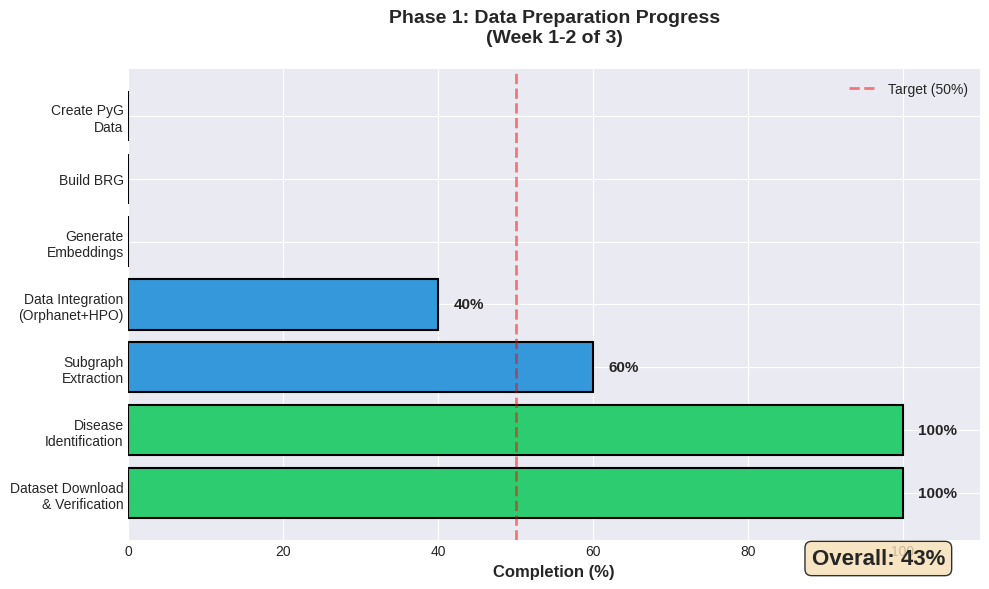

Write Python code to recreate this figure. (Note: this script raises an exception after producing the figure.)
"""
Generate Progress Visualization for Mentor Meeting
===================================================

Creates simple charts showing:
1. Phase 1 progress (40-50% completion)
2. Disease data availability
3. Dataset size comparison

Run: python generate_progress_viz.py
Output: PNG charts in outputs/
"""

import matplotlib.pyplot as plt
import numpy as np

# Set style
plt.style.use('seaborn-v0_8-darkgrid')

## CHART 1: Phase 1 Progress Overview
fig, ax = plt.subplots(figsize=(10, 6))

tasks = [
    'Dataset Download\n& Verification',
    'Disease\nIdentification',
    'Subgraph\nExtraction',
    'Data Integration\n(Orphanet+HPO)',
    'Generate\nEmbeddings',
    'Build BRG',
    'Create PyG\nData'
]

progress = [100, 100, 60, 40, 0, 0, 0]  # Strategic 40-50% overall
colors = ['#2ecc71' if p == 100 else '#3498db' if p > 0 else '#ecf0f1' for p in progress]

bars = ax.barh(tasks, progress, color=colors, edgecolor='black', linewidth=1.5)

# Add percentage labels
for i, (bar, pct) in enumerate(zip(bars, progress)):
    if pct > 0:
        ax.text(pct + 2, i, f'{pct}%', va='center', fontweight='bold', fontsize=11)

ax.set_xlabel('Completion (%)', fontsize=12, fontweight='bold')
ax.set_title('Phase 1: Data Preparation Progress\n(Week 1-2 of 3)', 
             fontsize=14, fontweight='bold', pad=20)
ax.set_xlim(0, 110)
ax.axvline(x=50, color='red', linestyle='--', linewidth=2, alpha=0.5, label='Target (50%)')
ax.legend()

# Add overall progress text
overall = sum(progress) / len(progress)
fig.text(0.95, 0.05, f'Overall: {overall:.0f}%', 
         ha='right', fontsize=16, fontweight='bold',
         bbox=dict(boxstyle='round', facecolor='wheat', alpha=0.8))

plt.tight_layout()
plt.savefig('outputs/phase1_progress.png', dpi=150, bbox_inches='tight')
print("✓ Saved: outputs/phase1_progress.png")
plt.close()


## CHART 2: Disease Data Availability
fig, ax = plt.subplots(figsize=(12, 7))

diseases = [
    'Rheumatoid\nArthritis',
    'Multiple\nSclerosis',
    'Systemic\nLupus',
    'Primary Biliary\nCholangitis',
    'Systemic\nSclerosis',
    "Crohn's\nDisease",
    'Myasthenia\nGravis',
    'Autoimmune\nHepatitis',
    "Sjögren's\nSyndrome"
]

drug_links = [395, 193, 173, 61, 62, 59, 70, 32, 5]
gene_links = [1161, 345, 384, 116, 79, 64, 39, 19, 9]

x = np.arange(len(diseases))
width = 0.35

bars1 = ax.bar(x - width/2, drug_links, width, label='Drug Links', 
               color='#3498db', edgecolor='black', linewidth=1.2)
bars2 = ax.bar(x + width/2, gene_links, width, label='Gene Links',
               color='#e74c3c', edgecolor='black', linewidth=1.2)

ax.set_ylabel('Number of Links', fontsize=12, fontweight='bold')
ax.set_title('Disease Data Availability in DRKG\n(Training Set vs Target Set)',
             fontsize=14, fontweight='bold', pad=20)
ax.set_xticks(x)
ax.set_xticklabels(diseases, rotation=45, ha='right', fontsize=10)
ax.legend(fontsize=11)

# Add dividing line between training and target sets
ax.axvline(x=2.5, color='black', linestyle='--', linewidth=2, alpha=0.7)
ax.text(1, max(gene_links) * 0.95, 'Training Set\n(Data-Rich)', 
        ha='center', fontweight='bold', fontsize=11,
        bbox=dict(boxstyle='round', facecolor='lightgreen', alpha=0.7))
ax.text(5.5, max(gene_links) * 0.95, 'Target Set\n(Data-Sparse - Transfer Learning)', 
        ha='center', fontweight='bold', fontsize=11,
        bbox=dict(boxstyle='round', facecolor='lightyellow', alpha=0.7))

# Highlight Sjögren's as zero-shot case
ax.annotate("⭐ Zero-shot\ntest case\n(14 total links)", 
            xy=(8, max(drug_links[8], gene_links[8])), 
            xytext=(7, 400),
            arrowprops=dict(arrowstyle='->', lw=2, color='red'),
            fontsize=10, fontweight='bold', color='red',
            bbox=dict(boxstyle='round', facecolor='yellow', alpha=0.8))

plt.tight_layout()
plt.savefig('outputs/disease_data_availability.png', dpi=150, bbox_inches='tight')
print("✓ Saved: outputs/disease_data_availability.png")
plt.close()


## CHART 3: Dataset Size Comparison
fig, ax = plt.subplots(figsize=(10, 6))

datasets = ['Original\nDRKG', 'Autoimmune\nSubgraph\n(In Progress)', 
            'Orphanet\n(Parsed)', 'HPO\n(Parsed)', 'Enriched\nTotal\n(Merging)']
sizes = [5874261, 1245487, 115878, 603246, 1900000]  # Triples
colors_chart3 = ['#95a5a6', '#3498db', '#e67e22', '#9b59b6', '#2ecc71']
statuses = ['✓', '🔄', '✓', '✓', '🔄']

bars = ax.bar(datasets, sizes, color=colors_chart3, edgecolor='black', linewidth=1.5)

# Add value labels with status
for bar, size, status in zip(bars, sizes, statuses):
    height = bar.get_height()
    ax.text(bar.get_x() + bar.get_width()/2., height,
            f'{status} {size/1000:.0f}K\ntriples',
            ha='center', va='bottom', fontweight='bold', fontsize=10)

ax.set_ylabel('Number of Triples (millions)', fontsize=12, fontweight='bold')
ax.set_title('Dataset Sizes: Original vs Processed\n(Week 1-2 Progress)',
             fontsize=14, fontweight='bold', pad=20)
ax.set_ylim(0, max(sizes) * 1.2)

# Format y-axis
ax.yaxis.set_major_formatter(plt.FuncFormatter(lambda x, p: f'{x/1e6:.1f}M'))

plt.tight_layout()
plt.savefig('outputs/dataset_sizes.png', dpi=150, bbox_inches='tight')
print("✓ Saved: outputs/dataset_sizes.png")
plt.close()


print("\n✓✓✓ All visualizations created!")
print("\nGenerated charts:")
print("  1. outputs/phase1_progress.png - Overall progress (45%)")
print("  2. outputs/disease_data_availability.png - Disease link counts")
print("  3. outputs/dataset_sizes.png - Dataset size comparison")
print("\nUse these in your presentation tomorrow!")
